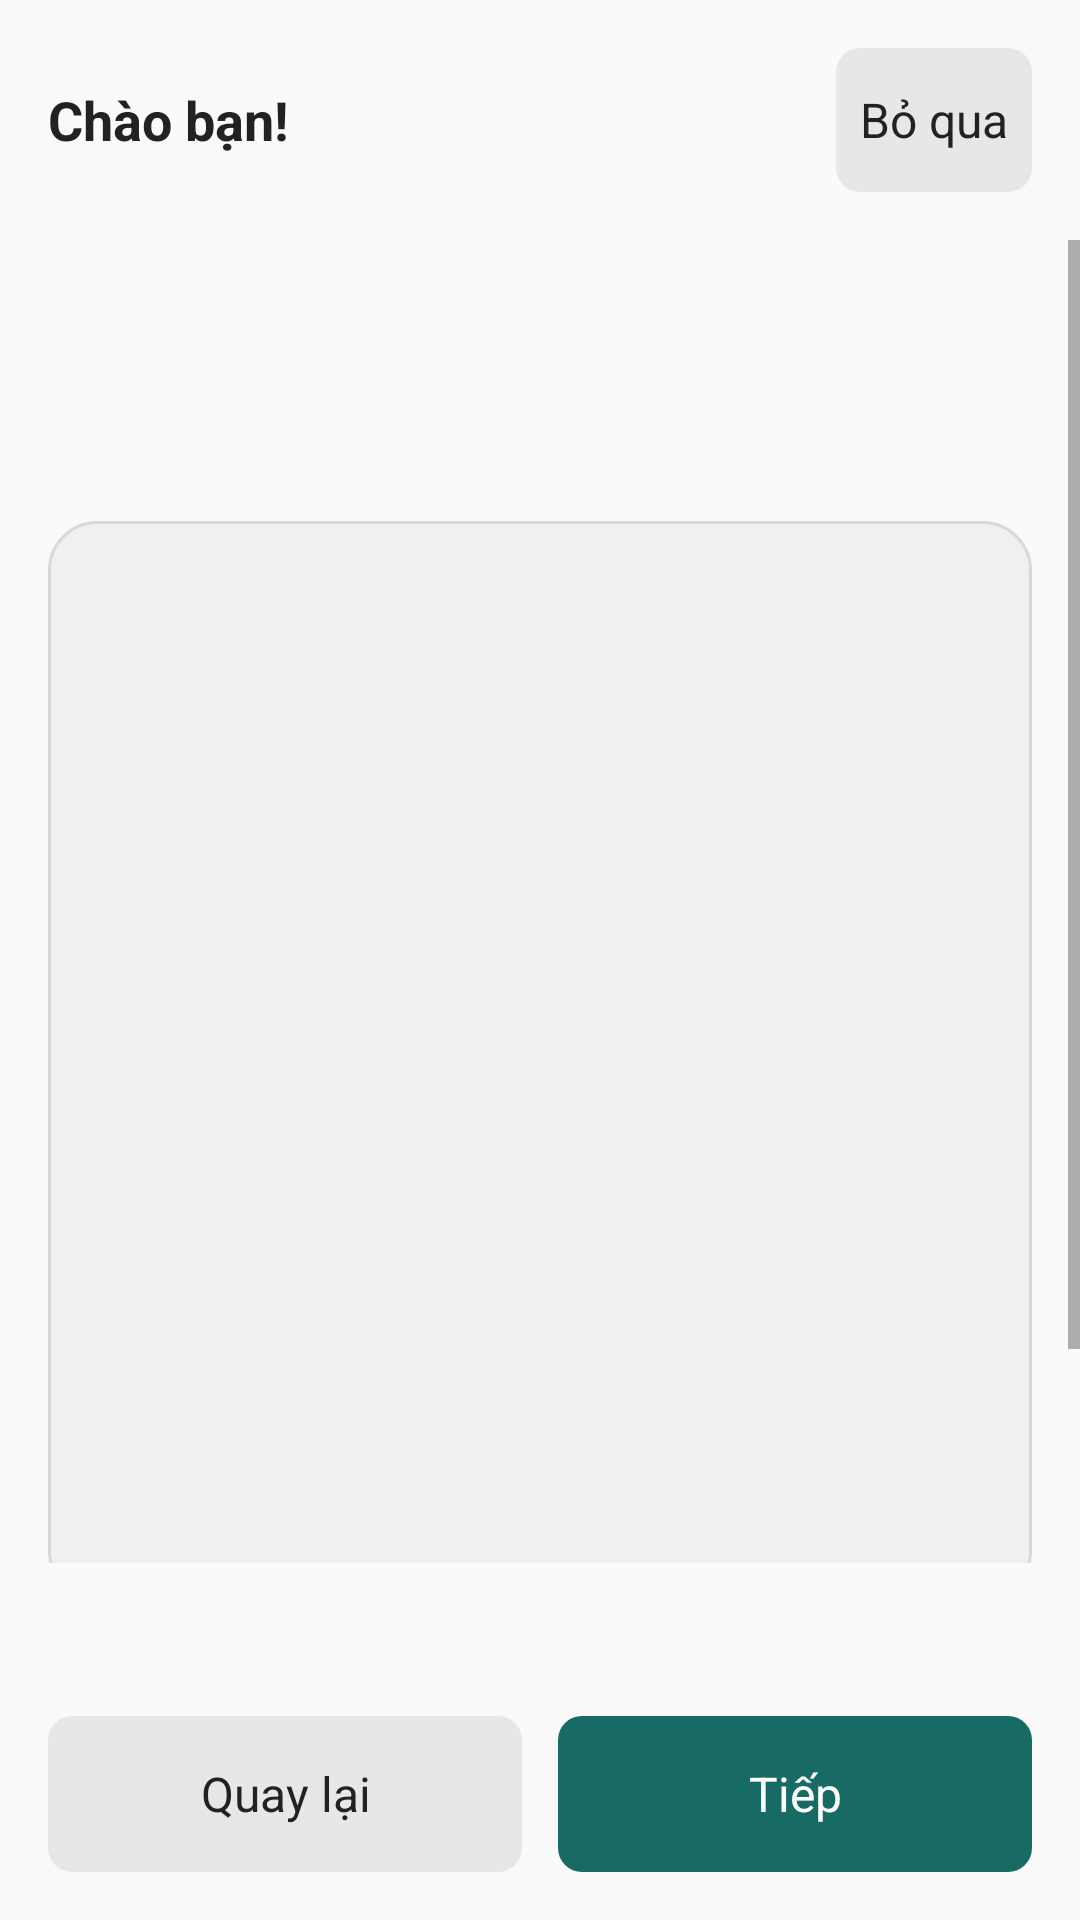

This screen was rendered from an Android layout file. Write that file and the resources it references.
<!-- AndroidManifest.xml: application theme Theme.TaskManager -->
<!-- res/layout/activity_onboarding.xml -->
<?xml version="1.0" encoding="utf-8"?>
<LinearLayout xmlns:android="http://schemas.android.com/apk/res/android"
    xmlns:app="http://schemas.android.com/apk/res-auto"
    android:layout_width="match_parent" android:layout_height="match_parent"
    android:orientation="vertical" android:background="@color/workspace_page">
    <LinearLayout android:layout_width="match_parent" android:layout_height="wrap_content"
        android:padding="16dp" android:gravity="center_vertical">
        <TextView android:layout_width="0dp" android:layout_height="wrap_content"
            android:layout_weight="1" android:text="@string/onboarding_welcome"
            android:textSize="18sp" android:textStyle="bold" android:textColor="@color/workspace_text" />
        <Button android:id="@+id/onboardingSkip" android:layout_width="wrap_content"
            android:layout_height="wrap_content" android:minHeight="48dp"
            android:text="@string/onboarding_skip" android:textAllCaps="false" />
    </LinearLayout>
    <ScrollView android:id="@+id/onboardingScroll" android:layout_width="match_parent"
        android:layout_height="0dp" android:layout_weight="1" android:fillViewport="true">
        <LinearLayout android:layout_width="match_parent" android:layout_height="wrap_content"
            android:orientation="vertical" android:gravity="center" android:padding="16dp">
            <TextView android:id="@+id/onboardingTitle" android:layout_width="match_parent"
                android:layout_height="wrap_content"
                android:gravity="center" android:textSize="22sp" android:textStyle="bold"
                android:textColor="@color/workspace_text" />
            <TextView android:id="@+id/onboardingDescription" android:layout_width="match_parent"
                android:layout_height="wrap_content" android:layout_marginTop="12dp"
                android:gravity="center" android:textSize="15sp" android:lineSpacingExtra="2dp"
                android:textColor="@color/workspace_muted" />
            <ImageView android:id="@+id/onboardingScreenshot" android:layout_width="match_parent"
                android:layout_height="360dp" android:layout_marginTop="16dp"
                android:scaleType="fitCenter" android:background="@drawable/onboarding_frame"
                android:padding="8dp" />
            <TextView android:layout_width="match_parent" android:layout_height="wrap_content"
                android:layout_marginTop="8dp" android:gravity="center" android:textSize="12sp"
                android:text="@string/onboarding_screenshot_note" android:textColor="@color/workspace_muted" />
            <TextView android:id="@+id/onboardingTip" android:layout_width="match_parent"
                android:layout_height="wrap_content" android:layout_marginTop="12dp"
                android:textSize="15sp" android:lineSpacingExtra="4dp"
                android:textColor="@color/workspace_accent" />
        </LinearLayout>
    </ScrollView>
    <TextView android:id="@+id/onboardingProgress" android:layout_width="match_parent"
        android:layout_height="wrap_content" android:gravity="center" android:padding="8dp"
        android:accessibilityLiveRegion="polite" android:textColor="@color/workspace_muted" />
    <LinearLayout android:layout_width="match_parent" android:layout_height="wrap_content"
        android:padding="16dp" android:gravity="center_vertical">
        <Button android:id="@+id/onboardingPrevious" android:layout_width="0dp"
            android:layout_height="wrap_content" android:layout_weight="1" android:minHeight="52dp"
            android:text="@string/onboarding_previous" android:textAllCaps="false" />
        <Button android:id="@+id/onboardingNext" android:layout_width="0dp"
            android:layout_height="wrap_content" android:layout_weight="1" android:minHeight="52dp"
            android:layout_marginStart="12dp" android:textAllCaps="false"
            android:textColor="#FFFFFF" android:backgroundTint="@color/workspace_accent"
            android:text="@string/onboarding_next" />
    </LinearLayout>
</LinearLayout>
<!-- resources referenced by this layout -->
<resources>
  <color name="workspace_accent">#176B64</color>
  <color name="workspace_muted">#555555</color>
  <color name="workspace_page">#FAFAFA</color>
  <color name="workspace_text">#222222</color>
  <!-- drawable onboarding_frame (drawable) -->
  <?xml version="1.0" encoding="utf-8"?>
  <shape xmlns:android="http://schemas.android.com/apk/res/android">
      <solid android:color="@color/workspace_soft" />
      <corners android:radius="16dp" />
      <stroke android:width="1dp" android:color="@color/workspace_line" />
  </shape>
  <string name="onboarding_next">Tiếp</string>
  <string name="onboarding_previous">Quay lại</string>
  <string name="onboarding_screenshot_note">Ảnh giao diện thực tế · dữ liệu trong ảnh dùng để minh họa</string>
  <string name="onboarding_skip">Bỏ qua</string>
  <string name="onboarding_welcome">Chào bạn!</string>
  <style name="Theme.TaskManager" parent="Theme.TaskManagerBase" />
  <color name="workspace_soft">#F0F0F0</color>
  <color name="workspace_line">#D8D8D8</color>
  <style name="Theme.TaskManagerBase" parent="Theme.AppCompat.DayNight.NoActionBar">
          <item name="colorPrimary">#242424</item>
          <item name="colorPrimaryDark">#242424</item>
          <item name="colorAccent">#7874B7</item>
          <item name="android:fontFamily">sans-serif</item><item name="buttonStyle">@style/FlatButton</item><item name="android:buttonStyle">@style/FlatButton</item>
          <item name="android:textColor">@color/workspace_text</item>
          <item name="android:windowLightStatusBar">@bool/light_system_bars</item>
          <item name="android:statusBarColor">@color/workspace_surface</item>
          <item name="android:navigationBarColor">#242424</item>
          
          <item name="android:windowBackground">@color/workspace_surface</item>
      </style>
  <style name="FlatButton" parent="Widget.AppCompat.Button">
    <item name="android:background">@drawable/control_gray</item><item name="android:backgroundTint">@null</item><item name="backgroundTint">@null</item>
    <item name="android:textColor">@color/workspace_text</item><item name="android:textAllCaps">false</item><item name="android:textSize">16sp</item>
    <item name="android:minHeight">48dp</item><item name="android:minWidth">0dp</item><item name="android:padding">8dp</item><item name="android:gravity">center</item>
    <item name="android:stateListAnimator">@null</item><item name="android:elevation">0dp</item>
   </style>
  <color name="workspace_surface">#FFFFFF</color>
  <!-- drawable control_gray (drawable) -->
  <ripple xmlns:android="http://schemas.android.com/apk/res/android" android:color="#20808080"><item><shape><solid android:color="@color/workspace_control" /><corners android:radius="8dp" /></shape></item></ripple>
  <color name="workspace_control">#E7E7E7</color>
</resources>
